Run: headless pygame with SDL's dummy video driver; simulated clock (each Clock.tick advances the game by its frame time, no real sleeping); random seed 0; keys injected as events and as key.get_pressed() state; mouse plan: one left click at the window centre at the start of phase 2, then a move to the lower-right quarter at the start of phase 3.
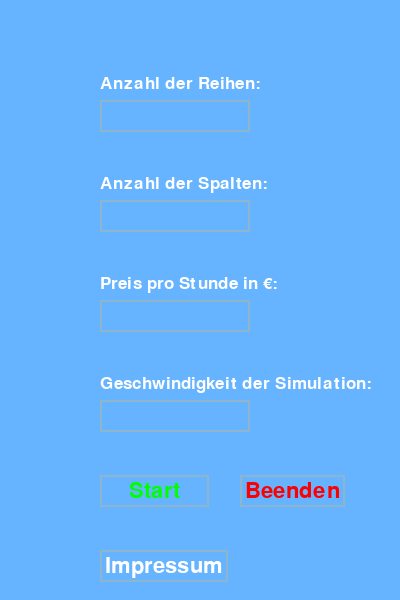
Frame 1 of 4 · flips 1–60 · no input
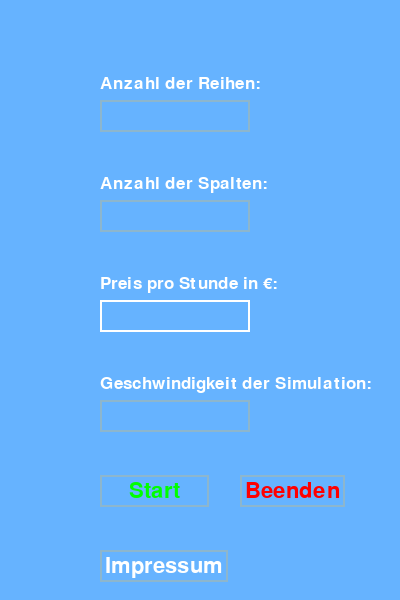
Frame 2 of 4 · flips 61–180 · clicked the window centre · tapped SPACE, RETURN · held RIGHT (→), D
Frame 3 of 4 · flips 181–300 · moved the mouse to the lower-right quarter · held DOWN (↓), S · screen unchanged from frame 2, image omitted
Frame 4 of 4 · flips 301–420 · held LEFT (←), A, UP (↑), W · screen unchanged from frame 3, image omitted

The pygame program that drew these frames:

import pygame, sys

pygame.init()

clock = pygame.time.Clock()
screen = pygame.display.set_mode((400, 600))
pygame.display.set_caption("Einstellungen")
FONT = pygame.font.Font(None, 32)

# Leere Textfelder
text_rows = ""
text_columns = ""
text_price = ""
text_velocity = ""
text_start = "    Start    "
text_stop = "Beenden"
text_impressum = "Impressum"

# Variablen für Farbe
color_text = (255, 255, 255)
color_text_s = (0, 255, 0)
color_text_sp = (255, 0, 0)
color_active = pygame.Color("white")
color_inactive = pygame.Color("lightskyblue3")

color_active_r = color_active
color_inactive_r = color_inactive
color_r = color_inactive_r

color_active_c = color_active
color_inactive_c = color_inactive
color_c = color_inactive_c

color_active_p = color_active
color_inactive_p = color_inactive
color_p = color_inactive_p

color_active_v = color_active
color_inactive_v = color_inactive
color_v = color_inactive_v

color_active_s = color_text_s
color_inactive_s = color_inactive
color_s = color_inactive_s

color_active_sp = color_text_sp
color_inactive_sp = color_inactive
color_sp = color_inactive_sp

color_active_i = color_active
color_inactive_i = color_inactive
color_i = color_inactive_i

# Variablen zum Aktivieren der einzelnen Textfelder
active_rows = False
active_columns = False
active_price = False
active_velocity = False
active_start = False
active_stop = False
active_impressum = False

# Koordinaten der Eingabefelder
input_rows = pygame.Rect(100, 100, 140, 32)
input_columns = pygame.Rect(100, 200, 140, 32)
input_price = pygame.Rect(100, 300, 140, 32)
input_velocity = pygame.Rect(100, 400, 140, 32)
button_start = pygame.Rect(100, 475, 60, 32)
button_stop = pygame.Rect(240, 475, 60, 32)
button_impressum = pygame.Rect(100, 550, 60, 32)

running = True

while running:
    for event in pygame.event.get():
        if event.type == pygame.QUIT:
            pygame.quit()
            sys.exit()

        # Mauserkennung der einzelnen Felder
        if event.type == pygame.MOUSEBUTTONDOWN:
            if input_rows.collidepoint(event.pos):
                active_rows = True
            else:
                active_rows = False

        if event.type == pygame.MOUSEBUTTONDOWN:
            if input_columns.collidepoint(event.pos):
                active_columns = True
            else:
                active_columns = False

        if event.type == pygame.MOUSEBUTTONDOWN:
            if input_price.collidepoint(event.pos):
                active_price = True
            else:
                active_price = False

        if event.type == pygame.MOUSEBUTTONDOWN:
            if input_velocity.collidepoint(event.pos):
                active_velocity = True
            else:
                active_velocity = False

        # Mauserkennung der Knöpfe
        if event.type == pygame.MOUSEBUTTONDOWN:
            if button_start.collidepoint(event.pos):
                active_start = True
            elif button_stop.collidepoint(event.pos):  # Startknopft leuchtet, bis Simulation beendet wird
                active_start = False

        if event.type == pygame.MOUSEBUTTONDOWN:
            if button_stop.collidepoint(event.pos):
                active_stop = True
            else:
                active_stop = False

        if event.type == pygame.MOUSEBUTTONDOWN:
            if button_impressum.collidepoint(event.pos):
                active_impressum = True
            else:
                active_impressum = False

        # Tastaturerkennung und Texteingabe
        if event.type == pygame.KEYDOWN:
            if active_rows == True:
                if event.key == pygame.K_BACKSPACE:
                    text_rows = text_rows[:-1]
                elif event.key in [pygame.K_0, pygame.K_1, pygame.K_2, pygame.K_3, pygame.K_4, pygame.K_5,
                                   pygame.K_6, pygame.K_7, pygame.K_8, pygame.K_9]:
                    text_rows += event.unicode  # Es können nur zahlen eingegeben werden

                if event.key == pygame.K_RETURN:
                    inp_rows = text_rows  # Speichert die Eingabe
                    print(inp_rows)
                    # text_rows = "" (löscht das Textfeld)

        if event.type == pygame.KEYDOWN:
            if active_columns == True:
                if event.key == pygame.K_BACKSPACE:
                    text_columns = text_columns[:-1]
                elif event.key in [pygame.K_0, pygame.K_1, pygame.K_2, pygame.K_3, pygame.K_4, pygame.K_5,
                                   pygame.K_6, pygame.K_7, pygame.K_8, pygame.K_9]:
                    text_columns += event.unicode

                if event.key == pygame.K_RETURN:
                    inp_columns = text_columns
                    print(inp_columns)
                    # text_columns = ""

        if event.type == pygame.KEYDOWN:
            if active_price == True:
                if event.key == pygame.K_BACKSPACE:
                    text_price = text_price[:-1]
                elif event.key in [pygame.K_PERIOD, pygame.K_0, pygame.K_1, pygame.K_2, pygame.K_3, pygame.K_4,
                                   pygame.K_5, pygame.K_6, pygame.K_7, pygame.K_8, pygame.K_9]:
                    text_price += event.unicode  # Es können nur Zahlen und Punkte eingegeben werden

                if event.key == pygame.K_RETURN:
                    inp_price = float(text_price)
                    print(inp_price)
                    # text_price = ""

        if event.type == pygame.KEYDOWN:
            if active_velocity == True:
                if event.key == pygame.K_BACKSPACE:
                    text_velocity = text_velocity[:-1]
                elif event.key in [pygame.K_PERIOD, pygame.K_0, pygame.K_1, pygame.K_2, pygame.K_3, pygame.K_4,
                                   pygame.K_5, pygame.K_6, pygame.K_7, pygame.K_8, pygame.K_9]:
                    text_velocity += event.unicode

                if event.key == pygame.K_RETURN:
                    inp_velocity = float(text_velocity)
                    print(inp_velocity)
                    # text_velocity = ""

    # Farbe des Hintergrunds
    screen.fill((102, 179, 255))

    # Wechselt die Farbe des Eingabefeldes bei Aktivierung
    if active_rows:
        color_r = color_active_r
    else:
        color_r = color_inactive_r

    if active_columns:
        color_c = color_active_c
    else:
        color_c = color_inactive_c

    if active_price:
        color_p = color_active_p
    else:
        color_p = color_inactive_p

    if active_velocity:
        color_v = color_active_v
    else:
        color_v = color_inactive_v

    if active_start:
        color_s = color_active_s
    else:
        color_s = color_inactive_s

    if active_stop:
        color_sp = color_active_sp
    else:
        color_sp = color_inactive_sp

    if active_impressum:
        color_i = color_active_i
    else:
        color_i = color_inactive_i

    # Zeichnen der Eingabefelder
    pygame.draw.rect(screen, color_r, input_rows, 2)
    pygame.draw.rect(screen, color_c, input_columns, 2)
    pygame.draw.rect(screen, color_p, input_price, 2)
    pygame.draw.rect(screen, color_v, input_velocity, 2)
    pygame.draw.rect(screen, color_s, button_start, 2)
    pygame.draw.rect(screen, color_sp, button_stop, 2)
    pygame.draw.rect(screen, color_i, button_impressum, 2)

    # Text wird "gerendert"
    text_surface_r = FONT.render(text_rows, True, color_text)
    text_surface_c = FONT.render(text_columns, True, color_text)
    text_surface_p = FONT.render(text_price, True, color_text)
    text_surface_v = FONT.render(text_velocity, True, color_text)
    text_surface_s = FONT.render(text_start, True, color_text_s)
    text_surface_sp = FONT.render(text_stop, True, color_text_sp)
    text_surface_i = FONT.render(text_impressum, True, color_text)

    # Anpassung des Textes an das Textfeld
    screen.blit(text_surface_r, (input_rows.x + 5, input_rows.y + 5))
    screen.blit(text_surface_c, (input_columns.x + 5, input_columns.y + 5))
    screen.blit(text_surface_p, (input_price.x + 5, input_price.y + 5))
    screen.blit(text_surface_v, (input_velocity.x + 5, input_velocity.y + 5))
    screen.blit(text_surface_s, (button_start.x + 5, button_start.y + 5))
    screen.blit(text_surface_sp, (button_stop.x + 5, button_stop.y + 5))
    screen.blit(text_surface_i, (button_impressum.x + 5, button_impressum.y + 5))

    # Anpassung der Weite der Textfelder
    input_rows.w = max(150, text_surface_r.get_width() + 10)
    input_columns.w = max(150, text_surface_c.get_width() + 10)
    input_price.w = max(150, text_surface_p.get_width() + 10)
    input_velocity.w = max(150, text_surface_v.get_width() + 10)
    button_start.w = max(60, text_surface_s.get_width() + 10)
    button_stop.w = max(60, text_surface_sp.get_width() + 10)
    button_impressum.w = max(60, text_surface_i.get_width() + 10)

    # Text über den Textfeldern
    FONT_cap = pygame.font.Font(None, 26)

    text_rows_cap = FONT_cap.render("Anzahl der Reihen:", True, color_text)
    screen.blit(text_rows_cap, (100, 75))
    text_columns_cap = FONT_cap.render("Anzahl der Spalten:", True, color_text)
    screen.blit(text_columns_cap, (100, 175))
    text_price_cap = FONT_cap.render("Preis pro Stunde in €:", True, color_text)
    screen.blit(text_price_cap, (100, 275))
    text_velocity_cap = FONT_cap.render("Geschwindigkeit der Simulation:", True, color_text)
    screen.blit(text_velocity_cap, (100, 375))

    # Programm wird aktualisiert
    pygame.display.flip()
    clock.tick(30)
